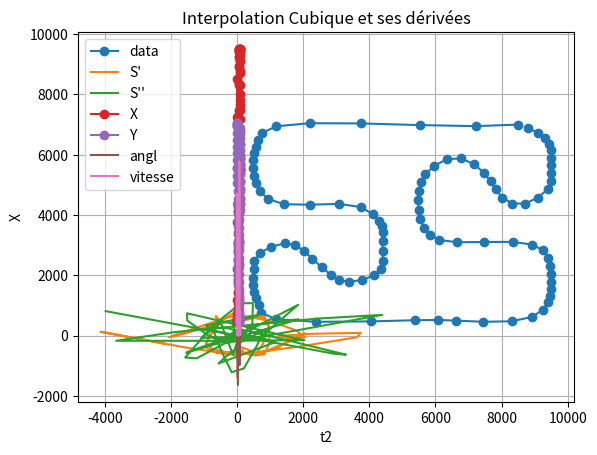

Recreate this plot in Python.
##
## EPITECH PROJECT, 2024
## robocar
## File description:
## spline
##

import numpy as np
from scipy.interpolate import CubicSpline
import matplotlib.pyplot as plt
# import xalglib

eps = 10e-7

def Rayon_Courbure(x1,y1,x2,y2):

    return ((x1**2 + y1**2)**(3/2) / (x1 * y2 - y1 * x2+ eps))

# Rc rayon de courbure
# WB Wheel base distance entre le centre des 2 roues
# en mm
def angle_virage(Rc, WB= 325,larg_roues =20):
    inv_angle= WB / (Rc - larg_roues)
    inv_angle= np.clip(inv_angle, -1,1)
    
    return np.arcsin(inv_angle)
    

def procedural():
    x_raw = [8500, # A
             5000, # B
             1500, # C
             650, # D
             500, # E
             500.1, # F
             650.1, # G
             1500.1, # H
             3400, # I
             4250, # J
             4400, # K
             4400.1, # L
             4250.1, # M
             3400.1, # N
             2766.7, # O
             2133, # P
             1500.2, # Q
             650.2, # R
             500.2, # S
             500.3, # T
             650.3, # U
             1500.3, # V
             5000.1, # W
             6600.1, # X
             8500.1, # Y
             9350, # Z
             9500, # A2
             9500.1, # B2
             9350.1, # C2
             8500.2, # D2
             6600.2, # E2
             5750, # F2
             5500, # G2
             5500.1, # H2
             5750.1, # I2
             6600.3, # J2
             7450, # K2
             7850, # L2
             8500.3, # M2
             9350.2, # N2
             9500.2, # O2
             9500.3, # P2
             9350.3] # Q2
             

    y_raw = [7000, # A
             7000, # B
             7000, # C
             6500, # D
             6000, # E
             5424.5, # F
             4849, # G
             4349, # H
             4349, # I
             3850, # J
             3424.5, # K
             2700, # L
             2075.5, # M
             1787.5, # N
             2075.5, # O
             2700, # P
             3062.25, # Q
             2700, # R
             2075.5, # S
             1500, # T
             1000, # U
             500, # V
             500, # W
             500, # X
             500, # Y
             1000, # Z
             1500, # A2
             2075.5, # B2
             2700, # C2
             3100, # D2
             3100, # E2
             3424.5, # F2
             4075.5, # G2
             4800, # H2
             5424.5, # I2
             5900, # J2
             5424.5, # K2
             4800, # L2
             4350, # M2
             4800, # N2
             5424.5, # O2
             6000, # P2
             6500] # Q2
              # A
             
    t = np.arange(len(x_raw))
    t2 = np.linspace(0,len(x_raw), 100)

    # print(t2)
    x_cubic = CubicSpline(t, x_raw)
    y_cubic = CubicSpline(t, y_raw)

    x_first_derivative = x_cubic(t2, 1)
    x_second_derivative = x_cubic(t2, 2)

    y_first_derivative = y_cubic(t2, 1)
    y_second_derivative = y_cubic(t2, 2)

    r = Rayon_Courbure(x_first_derivative,y_first_derivative,x_second_derivative,y_second_derivative)
    
    angle = angle_virage(r) 
    alpha= 0.5# paramètres à régler
    vitesse_minimale= 20 # rpm
    vitesse = vitesse_minimale+ alpha * np.abs(r)

    plt.plot(x_cubic(t2), y_cubic(t2), 'o-', label='data')
    plt.plot(x_first_derivative, y_first_derivative, label="S'")
    plt.plot(x_second_derivative, y_second_derivative, label="S''")
    plt.xlabel('x')
    plt.ylabel('y')
    plt.title('Interpolation Cubique et ses dérivées')
    plt.legend()
    plt.grid(True)
    plt.show()
    
    
    plt.plot(x_cubic(t2), 'o-', label='X')
    plt.plot(y_cubic(t2), 'o-', label='Y')
    plt.plot(angle*2000,  label="angl")
    plt.plot(vitesse/20, label="vitesse")
    plt.xlabel('t2')
    plt.ylabel('X')
    plt.title('Interpolation Cubique et ses dérivées')
    plt.legend()
    plt.grid(True)
    plt.show()
    

if __name__ == "__main__":
    procedural()
